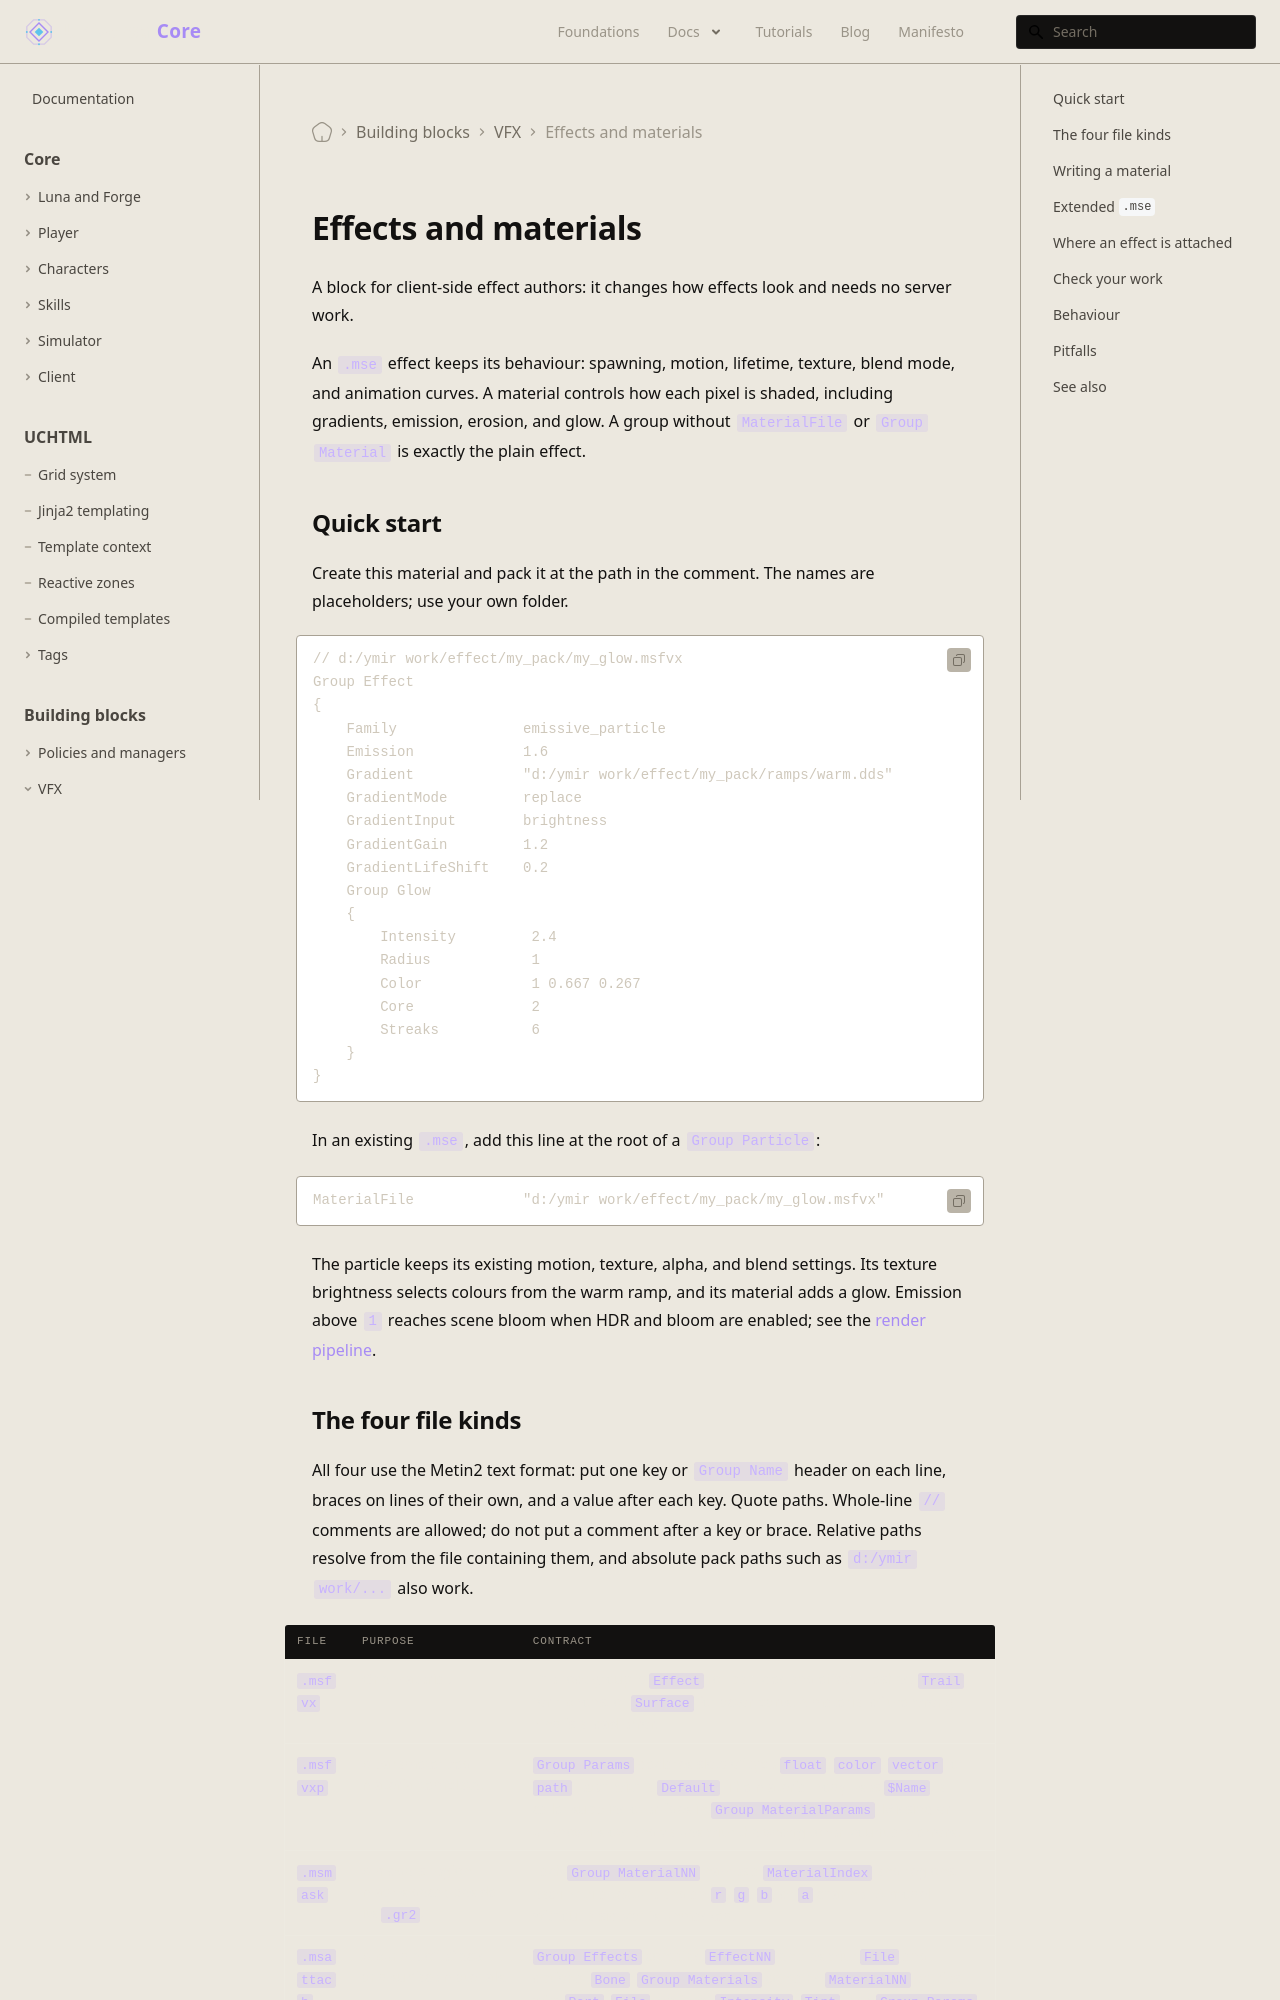

repository: universal-core/website · page: docs/building-blocks/effects-and-materials/index.html · generator: docusaurus

---
title: Effects and materials
description: Author materials, extended MSE effects, and bundles for particles, ribbons, and actor surfaces.
displayed_sidebar: mainSidebar
---

# Effects and materials

A block for client-side effect authors: it changes how effects look and needs no server work.

An `.mse` effect keeps its behaviour: spawning, motion, lifetime, texture, blend mode, and animation curves. A material controls how each pixel is shaded, including gradients, emission, erosion, and glow. A group without `MaterialFile` or `Group Material` is exactly the plain effect.

## Quick start

Create this material and pack it at the path in the comment. The names are placeholders; use your own folder.

```text
// d:/ymir work/effect/my_pack/my_glow.msfvx
Group Effect
{
    Family               emissive_particle
    Emission             1.6
    Gradient             "d:/ymir work/effect/my_pack/ramps/warm.dds"
    GradientMode         replace
    GradientInput        brightness
    GradientGain         1.2
    GradientLifeShift    0.2
    Group Glow
    {
        Intensity         2.4
        Radius            1
        Color             1 0.667 0.267
        Core              2
        Streaks           6
    }
}
```

In an existing `.mse`, add this line at the root of a `Group Particle`:

```text
MaterialFile             "d:/ymir work/effect/my_pack/my_glow.msfvx"
```

The particle keeps its existing motion, texture, alpha, and blend settings. Its texture brightness selects colours from the warm ramp, and its material adds a glow. Emission above `1` reaches scene bloom when HDR and bloom are enabled; see the [render pipeline](/foundations/rhi/).
